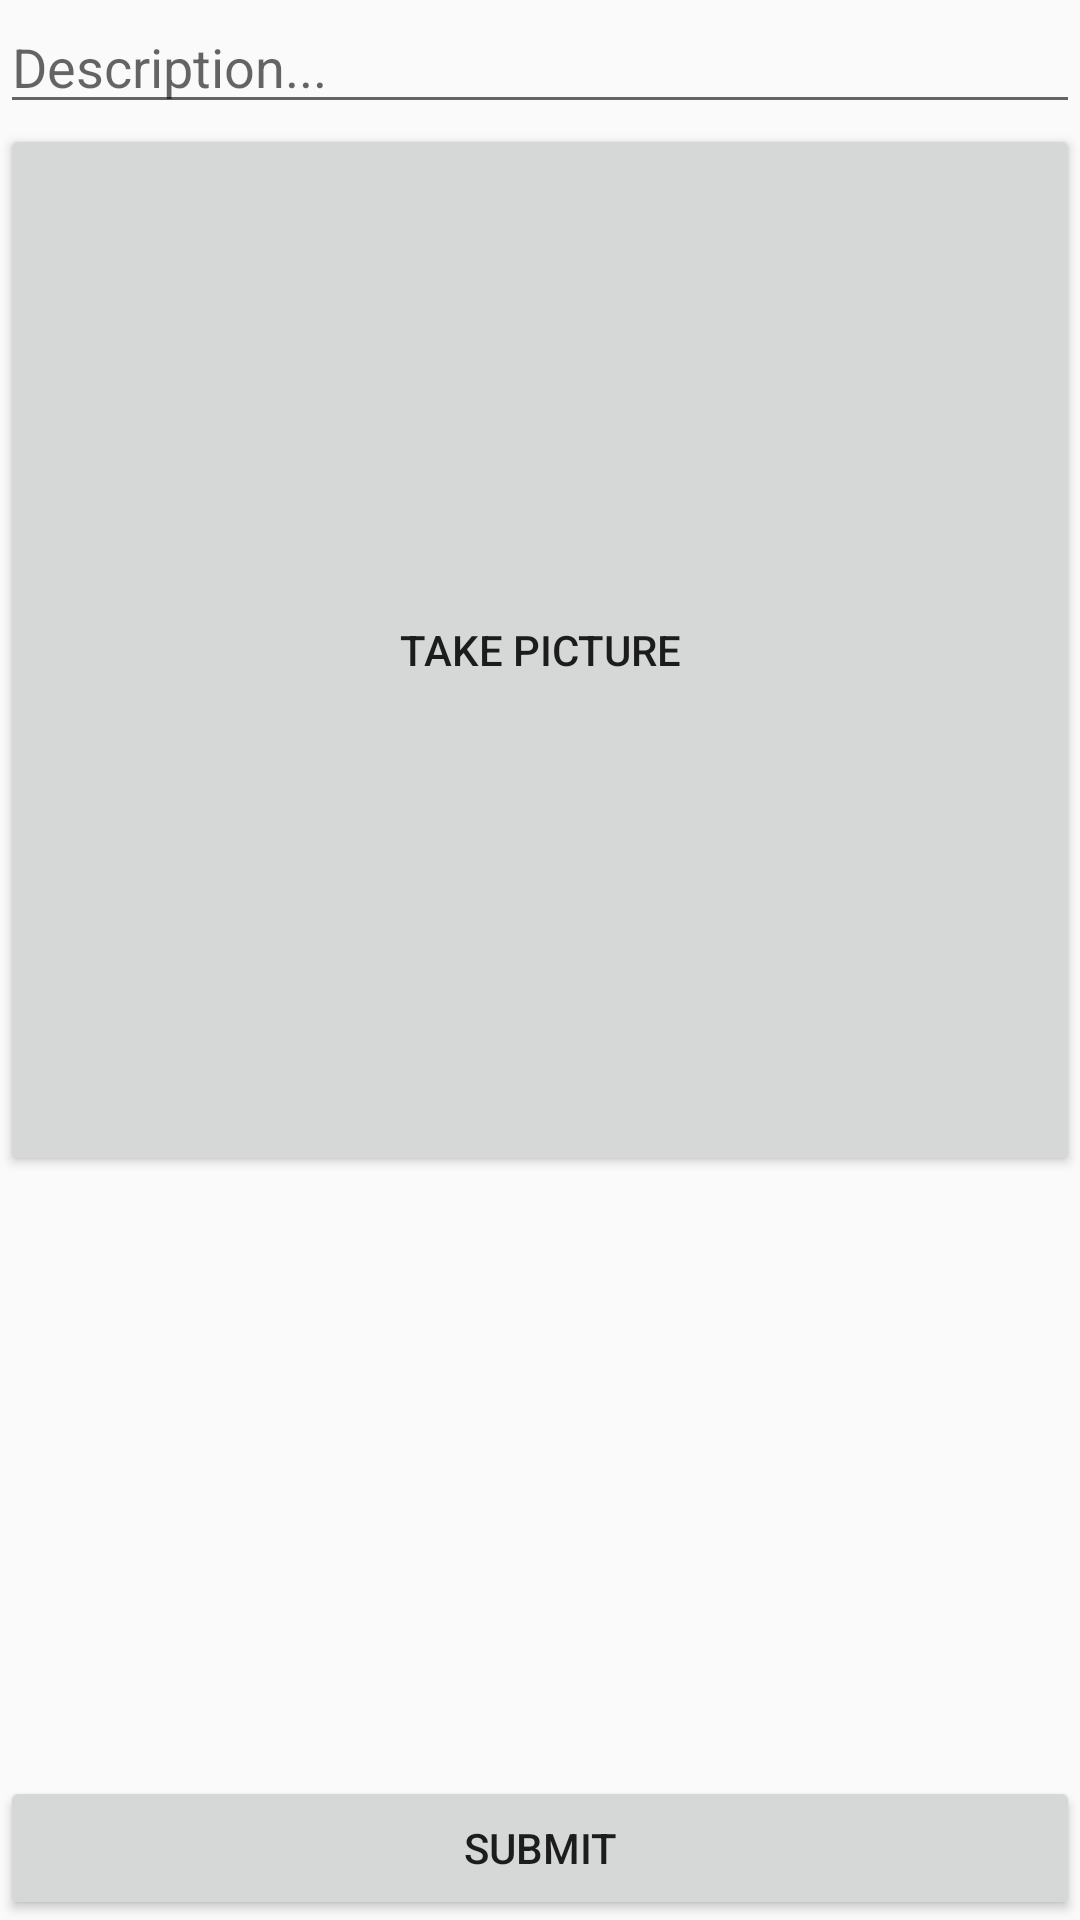

Reconstruct the res/layout file that produces this screen, plus the resources it refers to.
<!-- AndroidManifest.xml: application theme AppTheme -->
<!-- res/layout/activity_post.xml -->
<?xml version="1.0" encoding="utf-8"?>
<LinearLayout xmlns:android="http://schemas.android.com/apk/res/android"
    xmlns:app="http://schemas.android.com/apk/res-auto"
    xmlns:tools="http://schemas.android.com/tools"
    android:layout_width="match_parent"
    android:layout_height="wrap_content"
    android:layout_margin="16dp"
    android:orientation="vertical"
    tools:context=".PostActivity">

    <EditText
        android:id="@+id/etDescription"
        android:layout_width="match_parent"
        android:layout_height="wrap_content"
        android:ems="10"
        android:hint="Description..."
        android:inputType="textPersonName"
        tools:layout_editor_absoluteX="84dp"
        tools:layout_editor_absoluteY="5dp" />

    <Button
        android:id="@+id/btnCaptureImage"
        android:layout_width="match_parent"
        android:layout_height="wrap_content"
        android:layout_weight="1"
        android:text="TAKE PICTURE" />

    <ImageView
        android:id="@+id/ivPostImage"
        android:layout_width="match_parent"
        android:layout_height="200dp"
        tools:srcCompat="@tools:sample/avatars" />

    <Button
        android:id="@+id/btnSubmit"
        android:layout_width="match_parent"
        android:layout_height="wrap_content"
        android:text="SUBMIT" />
</LinearLayout>
<!-- resources referenced by this layout -->
<resources>
  <style name="AppTheme" parent="Theme.AppCompat.Light.DarkActionBar">
          
          <item name="colorPrimary">@color/colorPrimary</item>
          <item name="colorPrimaryDark">@color/colorPrimaryDark</item>
          <item name="colorAccent">@color/colorAccent</item>
          <item name="android:actionMenuTextColor">#FFFFFF</item>
          <item name="customColorDrawableValue">#FFFFFF</item>
      </style>
  <color name="colorPrimary">#222222</color>
  <color name="colorPrimaryDark">#000000</color>
  <color name="colorAccent">#FFFFFF</color>
</resources>
